Run: headless pygame with SDL's dummy video driver; simulated clock (each Clock.tick advances the game by its frame time, no real sleeping); random seed 0; keys injected as events and as key.get_pressed() state; mouse plan: one left click at the window centre at the start of phase 2, then a move to the lower-right quarter at the start of phase 3.
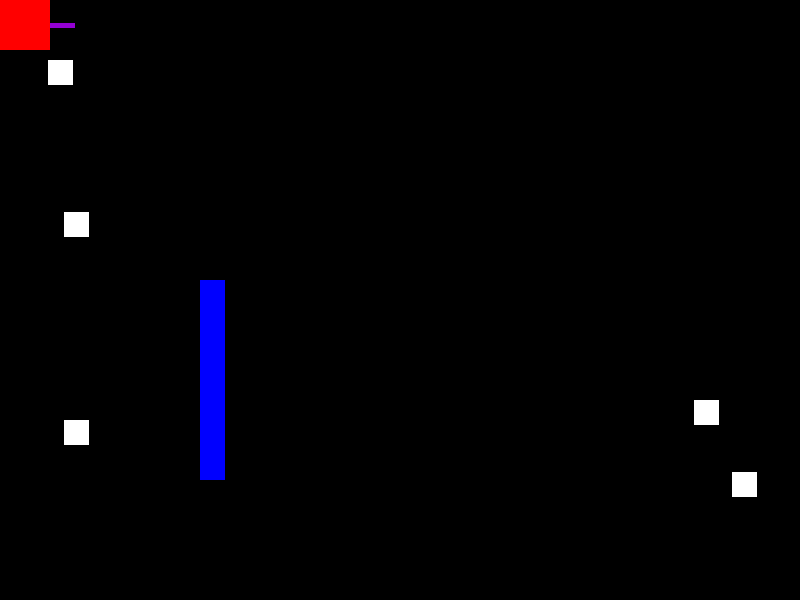
Frame 1 of 4 · flips 1–60 · no input
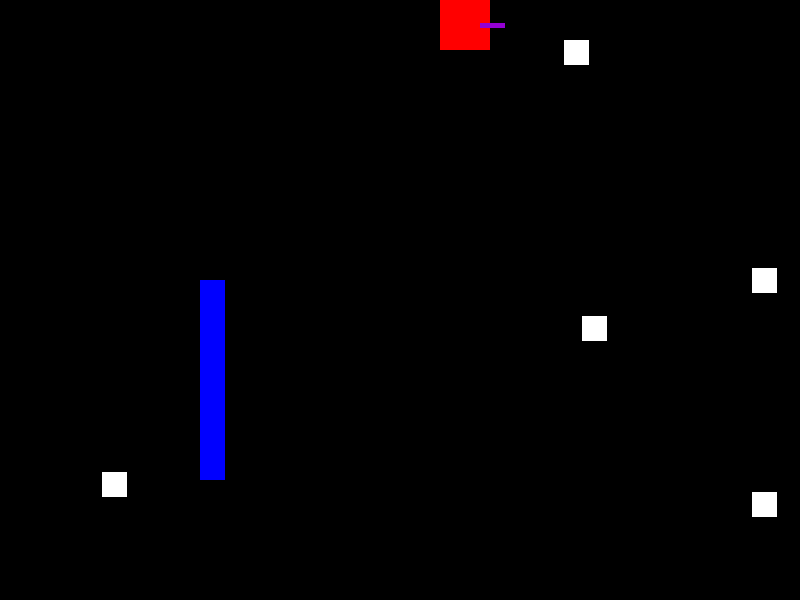
Frame 2 of 4 · flips 61–180 · clicked the window centre · tapped SPACE, RETURN · held RIGHT (→), D
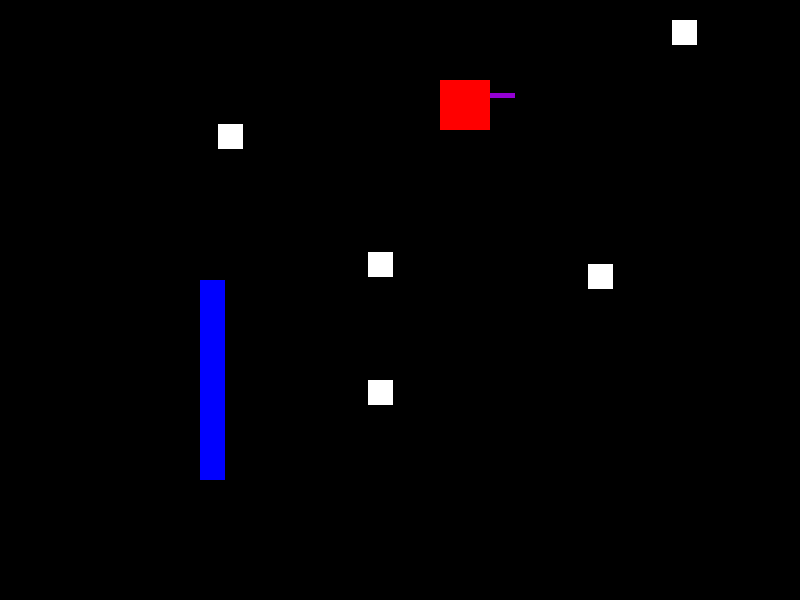
Frame 3 of 4 · flips 181–300 · moved the mouse to the lower-right quarter · held DOWN (↓), S
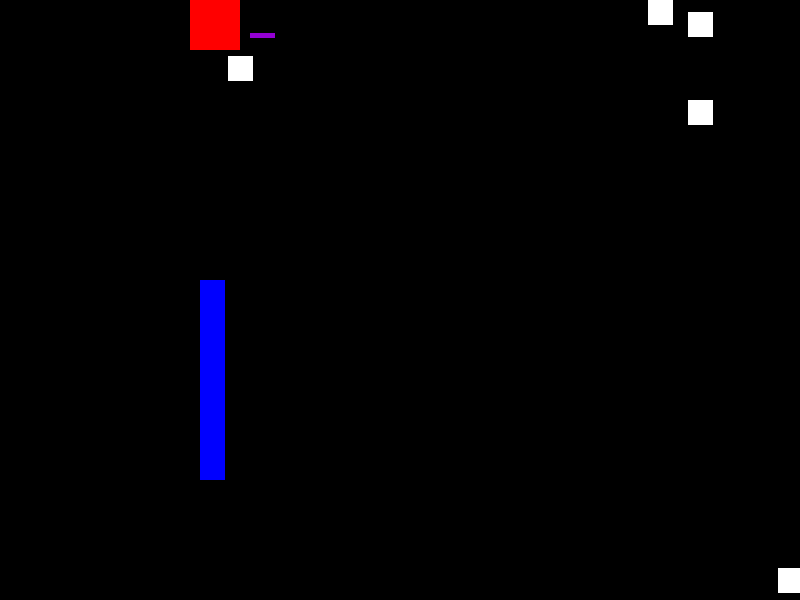
Frame 4 of 4 · flips 301–420 · held LEFT (←), A, UP (↑), W

The pygame program that drew these frames:

import pygame
import random

# initialise pygame
pygame.init()

pygame.display.set_caption('The Game...')

# this is the width and height of the window the project will appear in
WINDOWWIDTH = 800
WINDOWHEIGHT = 600

# this displays the window
DISPLAY = pygame.display.set_mode([WINDOWWIDTH, WINDOWHEIGHT])

# this sets the clock
FPS = pygame.time.Clock()

# these are some variables of colour
BLACK = (0, 0, 0)
WHITE = (255, 255, 255)
RED = (255, 0, 0)
GREEN = (0, 255, 0)
BLUE = (0,0,255)
PURPLE = (148, 0, 211)

# this is the class of the player's character
class MyCharacter(pygame.sprite.Sprite):
    def __init__(self, width, height):
        super().__init__()
        self.max_health = 3
        self.attack_damage = 2
        self.move_speed = 10
        self.name = 'MyCharacter'
        self.current_health = 2

        self.image = pygame.Surface([width, height])
        self.image.fill(GREEN)
        self.rect = self.image.get_rect()

    def collide_hostile_check(self, hostile_group):
        '''
        Takes input of a sprite group categorized as hostile
        Compares own rectangle to sprite rectangle and checks for collisions
        Returns (True, [list of collided sprites]) if collisions have occurred
        Returns (False, []) if no collisions have occurred
        '''
        if pygame.sprite.groupcollide(my_group, hostile_group, False, False):
             self.current_health -= 1
             return True, [hostile_group]
        else:
            return False, []

    def collide_wall_check(self, wall_group):
        '''
        Takes input of a sprite group categorized as walls
        Returns (True, collided wall) if a collision has occurred
        Returns (False, None) if a collision has not occurred
        '''
        for my_wall in wall_group:
            if self.rect.bottom > 230:
                if self.rect.right < 211:
                    if pygame.sprite.collide_rect(my_character, my_wall):
                        self.rect.x = 145
                        return True, 'collided wall'
                if self.rect.right > 229:
                    if pygame.sprite.collide_rect(my_wall, my_character):
                        self.rect.x = 230
                        return True, 'collided wall'
                else:
                    if pygame.sprite.collide_rect(my_character, my_wall):
                        self.rect.y = 220
                        return True, 'collided wall'
            else:
                return False, None

    def damage_or_healing(self, amount):
        '''
        Takes input of damage (negative) or healing (positive)
        Calculates  if you are dead
        Changes your current health by the amount input
        returns False if current health <=0 (dead)
        returns True if current health > 0
        '''
        self.current_health += amount

        if self.current_health > 0:
            return True
        elif self.current_health <= 0:
            return False

    def attack(self, attack_group):
        '''
        Take input of attack_group
        Creates a sprite of your attack:
            Attack can be melee or ranged
            Melee should be a rectangle that will persist for 3 frames
            Ranged will a small rectangle that will update in a the direction you last moved until it hits the screen or a wall
            returns None
        Build this sprite above and then create an object here
        Adds this sprite to a group called attacks
        '''
        my_attack.rect.x = self.rect.x
        my_attack.rect.y = self.rect.y

    def update(self, hostile_group, wall_group, direction):
        '''
        takes input of hostile_group, wall_group, direction
        updates rectangle position by move_speed in that direction.
        checks if there is a wall and does not move if one is detected
        does not return anything
        '''

        key_input = pygame.key.get_pressed()
        if key_input[pygame.K_LEFT]:
            my_character.rect.x -= 10
        if key_input[pygame.K_UP]:
            my_character.rect.y -= 10
        if key_input[pygame.K_RIGHT]:
            my_character.rect.x += 10
        if key_input[pygame.K_DOWN]:
            my_character.rect.y += 10

# this is the class of the enemy character
class MyEnemy(pygame.sprite.Sprite):
    def __init__(self, width, height):
        super().__init__()
        self.health = 5
        self.move_speed = 10

        self.image = pygame.Surface([width, height])
        self.image.fill(RED)
        self.rect = self.image.get_rect()

    def collide_wall_check(self, wall_group):
        for my_wall in wall_group:
            if self.rect.bottom > 230:
                if self.rect.right < 211:
                    if pygame.sprite.collide_rect(my_enemy, my_wall):
                        self.rect.x = 145
                        return True, 'collided wall'
                if self.rect.right > 229:
                    if pygame.sprite.collide_rect(my_wall, my_enemy):
                        self.rect.x = 230
                        return True, 'collided wall'
                else:
                    if pygame.sprite.collide_rect(my_enemy, my_wall):
                        self.rect.y = 220
                        return True, 'collided wall'
            else:
                return False, None

    def collide_hostile_check(self, hostile_group):
        '''
        Takes input of a sprite group categorized as hostile
        Compares own rectangle to sprite rectangle and checks for collisions
        Returns (True, [list of collided sprites]) if collisions have occurred
        Returns (False, []) if no collisions have occurred
        '''
        if pygame.sprite.spritecollide(my_enemy, hostile_group, False):
            self.health -= 1
            return True, [hostile_group]
        else:
            return False, []

    def update(self, wall_group, hostile_group, direction):

        key_input = pygame.key.get_pressed()
        if key_input[pygame.K_a]:
            my_enemy.rect.x -= 10
        if key_input[pygame.K_w]:
            my_enemy.rect.y -= 10
        if key_input[pygame.K_d]:
            my_enemy.rect.x += 10
        if key_input[pygame.K_s]:
            my_enemy.rect.y += 10

# this is the class of the attack
class Attack(pygame.sprite.Sprite):
    def __init__(self, width, height):
        super().__init__()
        self.damage = 2
        self.mode = 'range'
        self.count = 40
        self.move_speed = 50
        self.direction = 'right'

        self.image = pygame.Surface([width, height])
        self.image.fill(PURPLE)
        self.rect = self.image.get_rect()

    def collide_hostile_check(self, hostile_group):
        '''
        Takes input of a sprite group categorized as hostile
        Compares own rectangle to sprite rectangle and checks for collisions
        Deletes both sprites if a collision has occured
        '''
        for hostile in hostile_group:
            if hostile == my_hostile1:
                pygame.sprite.groupcollide(attack_group, hostile_group, True, True)
            if hostile == my_hostile2:
                pygame.sprite.groupcollide(attack_group, hostile_group, True, True)
            if hostile == my_hostile3:
                pygame.sprite.groupcollide(attack_group, hostile_group, True, True)
            if hostile == my_hostile4:
                pygame.sprite.groupcollide(attack_group, hostile_group, True, True)
            if hostile == my_hostile5:
                pygame.sprite.groupcollide(attack_group, hostile_group, True, True)

    def update(self):
        key_input = pygame.key.get_pressed()
        if key_input[pygame.K_SPACE]:
            my_attack.rect.x += 10

# this is the class of the hostiles in the game
class Hostile(pygame.sprite.Sprite):
    def __init__(self, width, height, x, y):
        super().__init__()
        self.image = pygame.Surface([width, height])
        self.image.fill(WHITE)
        self.rect = self.image.get_rect()
        self.speed = [random.randrange(2, 15), random.randrange(2, 15)]
        self.rect.x = x
        self.rect.y = y

    def collide_wall_check(self, wall_group):
        '''
        Takes input of a sprite group categorized as walls
        Returns (True, collided wall) if a collision has occurred
        Returns (False, None) if a collision has not occurred
        '''
        for my_wall in wall_group:
                if pygame.sprite.collide_rect(my_hostile1, my_wall):
                    self.speed[0] *= -1
                if pygame.sprite.collide_rect(my_hostile2, my_wall):
                    self.speed[0] *= -1
                if pygame.sprite.collide_rect(my_hostile3, my_wall):
                    self.speed[0] *= -1
                if pygame.sprite.collide_rect(my_hostile4, my_wall):
                    self.speed[0] *= -1
                if pygame.sprite.collide_rect(my_hostile5, my_wall):
                    self.speed[0] *= -1

    def update(self):
        self.rect.x += self.speed[0]
        if self.rect.right > WINDOWWIDTH or self.rect.left < 0:
            self.speed[0] *= -1

        self.rect.y += self.speed[1]
        if self.rect.bottom > WINDOWHEIGHT or self.rect.top < 0:
            self.speed[1] *= -1

# this is the class of the walls in the game
class Walls(pygame.sprite.Sprite):
    def __init__(self, width, height):
        super().__init__()
        self.image = pygame.Surface([width, height])
        self.image.fill(BLUE)
        self.rect = self.image.get_rect(topleft=(200, 280))

    # this sprite group is for the hostiles

# this sprite class is for the hostiles
my_hostile1 = Hostile(25, 25, 0, 100)
my_hostile2 = Hostile(25, 25, 0, 300)
my_hostile3 = Hostile(25, 25, 0, 500)
my_hostile4 = Hostile(25, 25, 750, 200)
my_hostile5 = Hostile(25, 25, 750, 400)
hostile_group = pygame.sprite.Group()
hostile_group.add(my_hostile1)
hostile_group.add(my_hostile2)
hostile_group.add(my_hostile3)
hostile_group.add(my_hostile4)
hostile_group.add(my_hostile5)

# this sprite group is for the walls
my_wall = Walls(25, 200)
wall_group = pygame.sprite.Group()
wall_group.add(my_wall)

# this sprite group is for the attack
my_attack = Attack(25, 5)
attack_group = pygame.sprite.Group()
attack_group.add(my_attack)

# this sprite group is for the character
my_character = MyCharacter(50, 50)
my_group = pygame.sprite.Group()
my_group.add(my_character)

# this sprite group is for the enemy
my_enemy = MyEnemy(50, 50)
enemy_group = pygame.sprite.Group()
enemy_group.add(my_enemy)

# this is the mouse position
mos_pos = pygame.mouse.get_pos()

while True:

    for event in pygame.event.get():
        if event.type == pygame.MOUSEMOTION:
            mos_pos = pygame.mouse.get_pos()
        if event.type == pygame.QUIT:
            quit()

    # this lets the main character respawn back into window if exceeds boundary
    if my_character.rect.bottom > WINDOWHEIGHT:
        my_character.rect.top = 0
    if my_character.rect.top < 0:
        my_character.rect.bottom = WINDOWHEIGHT
    if my_character.rect.right > WINDOWWIDTH:
        my_character.rect.left = 0
    if my_character.rect.left < 0:
        my_character.rect.right = WINDOWWIDTH

    # this lets the enemy character respawn back into window if exceeds boundary
    if my_enemy.rect.bottom > WINDOWHEIGHT:
        my_enemy.rect.top = 0
    if my_enemy.rect.top < 0:
        my_enemy.rect.bottom = WINDOWHEIGHT
    if my_enemy.rect.right > WINDOWWIDTH:
        my_enemy.rect.left = 0
    if my_enemy.rect.left < 0:
        my_enemy.rect.right = WINDOWWIDTH

    # this respawns attack if it goes outside of the boundaries
    if my_attack.rect.right > WINDOWWIDTH:
        my_attack.kill()
        my_attack = Attack(25, 5)
        attack_group.add(my_attack)
    if my_attack.rect.left < 0:
        my_attack.kill()
        my_attack = Attack(25, 5)
        attack_group.add(my_attack)
    if my_attack.rect.bottom > WINDOWWIDTH:
        my_attack.kill()
        my_attack = Attack(25, 5)
        attack_group.add(my_attack)
    if my_attack.rect.top < 0:
        my_attack.kill()
        my_attack = Attack(25, 5)
        attack_group.add(my_attack)

    # this checks if anything has collided with the hostiles
    my_character.collide_hostile_check(hostile_group)

    # this checks if anything has collided with the wall
    my_character.collide_wall_check(wall_group)
    my_enemy.collide_wall_check(wall_group)
    my_hostile1.collide_wall_check(wall_group)
    my_hostile2.collide_wall_check(wall_group)
    my_hostile3.collide_wall_check(wall_group)
    my_hostile4.collide_wall_check(wall_group)
    my_hostile5.collide_wall_check(wall_group)

    #my_attack.collide_hostile_check(hostile_group)

    # this places the attack on the main character
    my_attack.rect.center = my_character.rect.center
    my_attack.rect.left = my_character.rect.right

    # this fills the display in black
    DISPLAY.fill((BLACK))

    # this updates things
    my_group.update(hostile_group, wall_group, 'up')
    enemy_group.update(hostile_group, wall_group, 'up')
    hostile_group.update()
    attack_group.update()

    # this draws the groups onto the display
    my_group.draw(DISPLAY)
    enemy_group.draw(DISPLAY)
    hostile_group.draw(DISPLAY)
    wall_group.draw(DISPLAY)
    attack_group.draw(DISPLAY)


    # this updates the display
    pygame.display.update()

    # this sets the clock speed
    FPS.tick(30)

# TODO get the attack fly for certain amount of frames
# TODO when attack hits hostile kill hostile
# TODO damage and healing function of my_character
# TODO make sure collisions cost lives (read up on health and stuff)
# TODO maybe make characters more interesting (better colours?)
